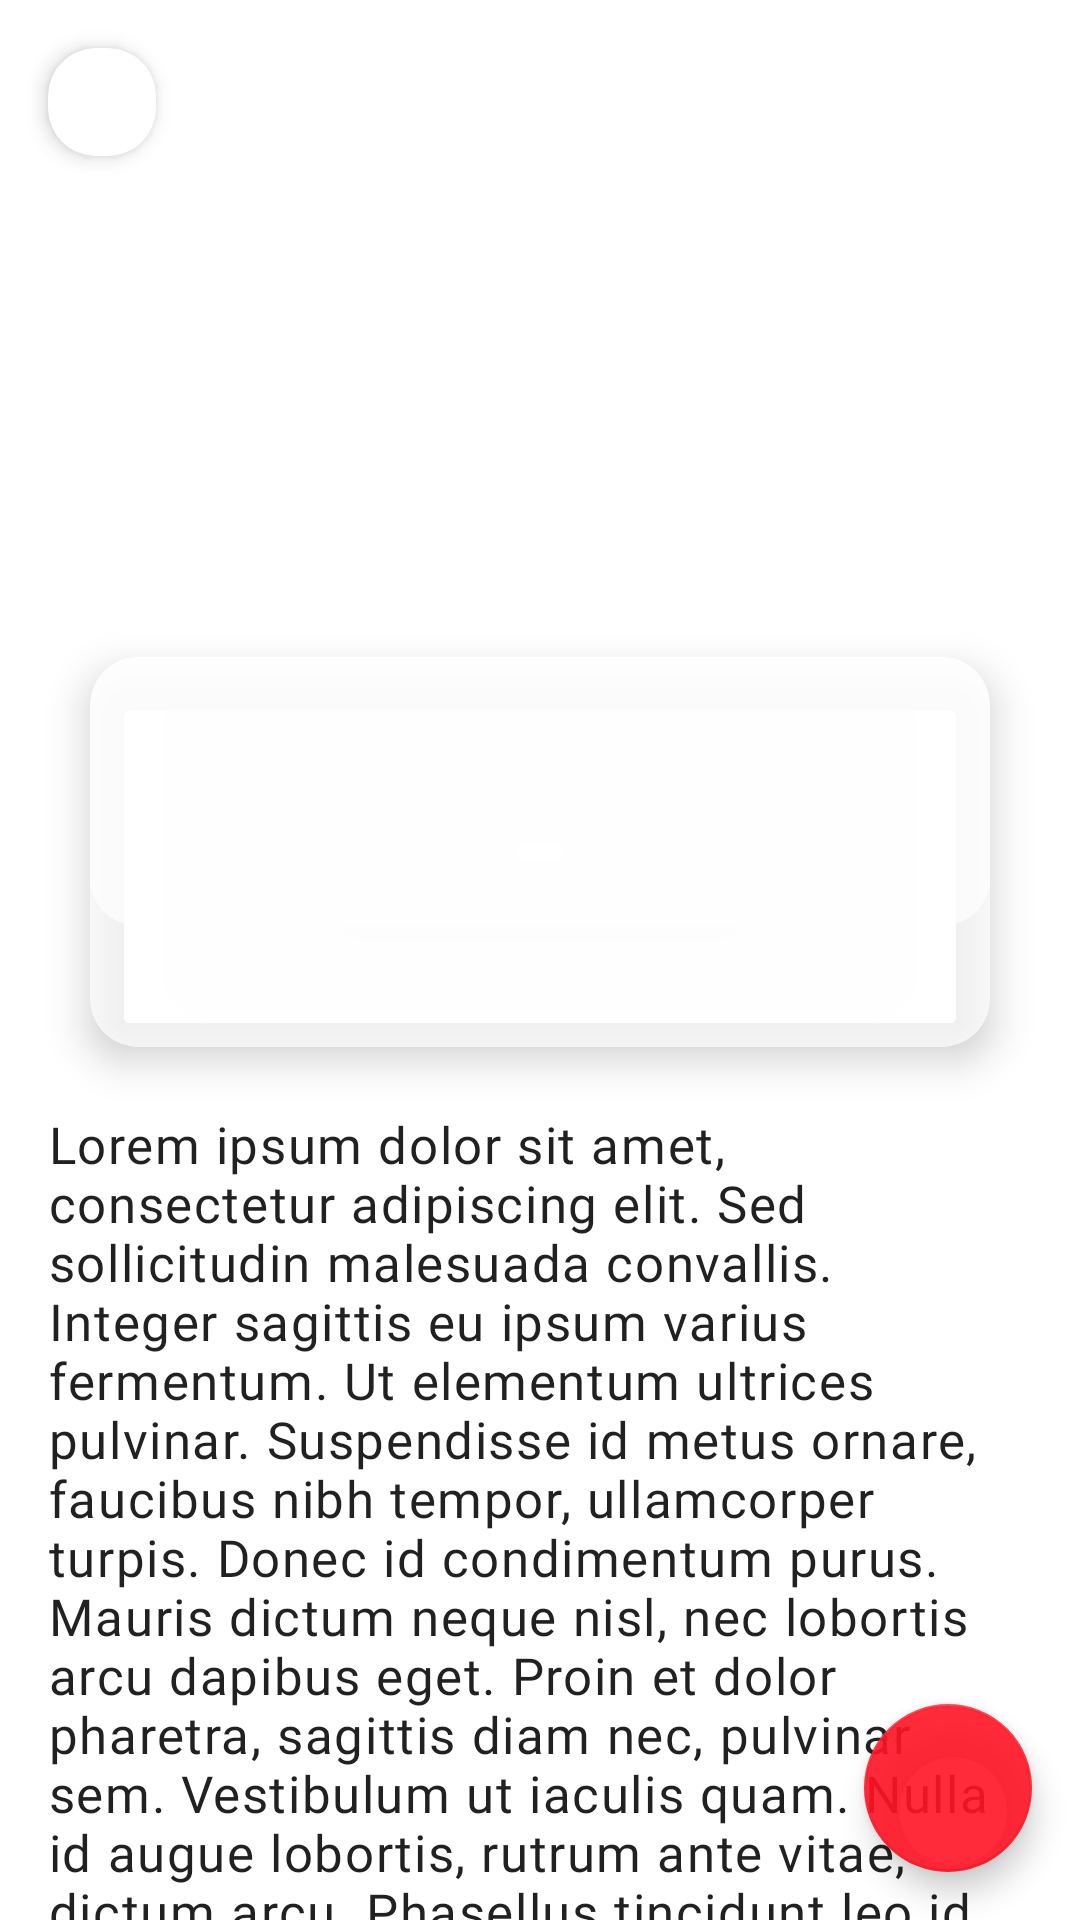

Android layout source for this screen:
<!-- AndroidManifest.xml: application theme Theme.RightNews -->
<!-- res/layout/fragment_news_details.xml -->
<?xml version="1.0" encoding="utf-8"?>
<androidx.constraintlayout.motion.widget.MotionLayout xmlns:android="http://schemas.android.com/apk/res/android"
    xmlns:app="http://schemas.android.com/apk/res-auto"
    xmlns:tools="http://schemas.android.com/tools"
    android:id="@+id/fragment_news_details_container"
    android:layout_width="match_parent"
    android:layout_height="match_parent"
    android:fitsSystemWindows="true"
    app:layoutDescription="@xml/scene"
    tools:context=".ui.newsdetailsfragment.NewsDetailsFragment">

    <androidx.cardview.widget.CardView
        android:id="@+id/back_card"
        android:layout_width="36dp"
        android:layout_height="36dp"
        android:layout_margin="@dimen/default_margin"
        android:background="@drawable/blur_background"
        android:padding="@dimen/small_padding"
        app:cardCornerRadius="@dimen/card_default_corner_radius"
        app:cardElevation="@dimen/card_view_default_elevation"
        app:layout_constraintStart_toStartOf="parent"
        app:layout_constraintTop_toTopOf="parent">

        <ImageButton
            android:id="@+id/back"
            android:layout_width="match_parent"
            android:layout_height="match_parent"
            android:background="?attr/selectableItemBackground"
            android:contentDescription="@string/navigate_back_button_ct"
            android:src="@drawable/ic_arrow_back_24" />
    </androidx.cardview.widget.CardView>

    <ImageView
        android:id="@+id/image"
        android:layout_width="0dp"
        android:layout_height="@dimen/fragment_news_details_image_height"
        android:contentDescription="@string/news_details_image_ct"
        android:fitsSystemWindows="true"
        android:scaleType="centerCrop"
        app:layout_constraintEnd_toEndOf="parent"
        app:layout_constraintStart_toStartOf="parent"
        app:layout_constraintTop_toTopOf="parent"
        tools:src="@drawable/ranni" />

    <androidx.core.widget.NestedScrollView
        android:id="@+id/nested_scrollview"
        android:layout_width="match_parent"
        android:layout_height="0dp"
        android:background="@drawable/cut_background"
        android:fillViewport="true"
        android:paddingHorizontal="@dimen/default_margin"
        app:layout_behavior="@string/appbar_scrolling_view_behavior"
        app:layout_constraintEnd_toEndOf="parent"
        app:layout_constraintHorizontal_bias="0.0"
        app:layout_constraintStart_toStartOf="parent"
        app:layout_constraintTop_toTopOf="parent">

        <TextView
            android:id="@+id/content"
            android:layout_width="match_parent"
            android:layout_height="wrap_content"
            android:paddingTop="@dimen/news_detail_card_half_height"
            android:text="@string/lore_ipsum"
            android:textAppearance="@style/TextAppearance.RightNews.Body1" />
    </androidx.core.widget.NestedScrollView>

    <com.google.android.material.floatingactionbutton.FloatingActionButton
        android:id="@+id/add_favorite"
        android:layout_width="wrap_content"
        android:layout_height="wrap_content"
        android:layout_margin="@dimen/default_margin"
        android:contentDescription="@string/fragment_news_details_fab_ct"
        android:scaleType="centerCrop"
        android:src="@drawable/ic_favorite_24"
        app:layout_anchor="@id/nested_scrollview"
        app:layout_anchorGravity="bottom|end"
        app:layout_constraintBottom_toBottomOf="parent"
        app:layout_constraintEnd_toEndOf="parent" />

    <androidx.cardview.widget.CardView
        android:id="@+id/fragment_news_details_card"
        android:layout_width="@dimen/news_detail_card_width"
        android:layout_height="wrap_content"
        android:minHeight="@dimen/news_detail_card_height"
        app:cardBackgroundColor="@color/color_surface_70"
        app:cardCornerRadius="@dimen/card_default_corner_radius"
        app:cardElevation="@dimen/card_view_high_elevation">

        <androidx.constraintlayout.widget.ConstraintLayout
            android:layout_width="match_parent"
            android:layout_height="wrap_content"
            android:background="@drawable/blur_background">

            <TextView
                android:id="@+id/publication_date"
                android:layout_width="wrap_content"
                android:layout_height="wrap_content"
                android:layout_margin="@dimen/default_margin"
                android:ellipsize="end"
                android:maxLines="1"
                android:textAppearance="@style/TextAppearance.RightNews.Overline"
                app:layout_constraintEnd_toEndOf="parent"
                app:layout_constraintHorizontal_bias="0"
                app:layout_constraintStart_toStartOf="parent"
                app:layout_constraintTop_toTopOf="parent"
                tools:text="05 de maio 2023" />

            <TextView
                android:id="@+id/headline"
                android:layout_width="match_parent"
                android:layout_height="wrap_content"
                android:layout_marginHorizontal="@dimen/default_margin"
                android:layout_marginTop="@dimen/default_margin"
                android:layout_marginBottom="@dimen/default_margin"
                android:ellipsize="end"
                android:textAppearance="@style/TextAppearance.RightNews.Headline6"
                app:layout_constraintBottom_toBottomOf="parent"
                app:layout_constraintEnd_toEndOf="parent"
                app:layout_constraintHorizontal_bias="0"
                app:layout_constraintStart_toStartOf="parent"
                app:layout_constraintTop_toBottomOf="@id/publication_date"
                tools:text="Thi is a Headsssss sssssss sss ssssss  sdsda asd asd asd asd asd asdasd asd asd asdsssssssline" />
        </androidx.constraintlayout.widget.ConstraintLayout>
    </androidx.cardview.widget.CardView>

</androidx.constraintlayout.motion.widget.MotionLayout>
<!-- resources referenced by this layout -->
<resources>
  <dimen name="card_default_corner_radius">16dp</dimen>
  <dimen name="card_view_default_elevation">4dp</dimen>
  <dimen name="card_view_high_elevation">8dp</dimen>
  <dimen name="default_margin">16dp</dimen>
  <dimen name="fragment_news_details_image_height">350dp</dimen>
  <dimen name="news_detail_card_half_height">86dp</dimen>
  <dimen name="news_detail_card_height">130dp</dimen>
  <dimen name="news_detail_card_width">300dp</dimen>
  <dimen name="small_padding">8dp</dimen>
  <string name="fragment_news_details_fab_ct">Add news to favorite</string>
  <string name="lore_ipsum">Lorem ipsum dolor sit amet, consectetur adipiscing elit. Sed sollicitudin malesuada convallis. Integer sagittis eu ipsum varius fermentum. Ut elementum ultrices pulvinar. Suspendisse id metus ornare, faucibus nibh tempor, ullamcorper turpis. Donec id condimentum purus. Mauris dictum neque nisl, nec lobortis arcu dapibus eget. Proin et dolor pharetra, sagittis diam nec, pulvinar sem. Vestibulum ut iaculis quam. Nulla id augue lobortis, rutrum ante vitae, dictum arcu. Phasellus tincidunt leo id rhoncus vulputate. Praesent sodales ut turpis vitae fringilla. Donec finibus laoreet aliquam. Mauris sit amet tellus tincidunt purus laoreet mattis. Donec turpis tellus, convallis vel diam vel, commodo ultricies lacus. Quisque ut arcu aliquet, tempus arcu eu, posuere tortor. Vestibulum tincidunt, quam vel sodales tincidunt, enim nulla varius tellus, non ultrices eros tortor id mi. Aenean a egestas dolor. Ut luctus magna in lectus malesuada, a porta erat varius. Aliquam erat volutpat. Proin a pretium enim. Nam eu nisl id arcu posuere eleifend consequat eget leo. Fusce pretium sapien quis metus ultricies condimentum. Integer sodales metus velit, in commodo ex ornare id. Vestibulum mattis libero et nibh rhoncus pellentesque. Quisque imperdiet, leo at pellentesque iaculis, nunc dui pellentesque augue, id tempor elit lacus eget nunc. Vivamus viverra interdum sem eu cursus. Donec dictum risus vitae diam venenatis, vel hendrerit quam placerat. Nulla dui dolor, imperdiet vitae est ut, mollis tristique felis. Proin eros risus, tincidunt ut faucibus in, sollicitudin et metus. Vivamus blandit ligula faucibus ante scelerisque suscipit. Integer in iaculis elit. Mauris faucibus est id urna pellentesque commodo. Pellentesque et nulla est. Aenean dictum enim ac nunc gravida ornare. Quisque est elit, consequat quis blandit et, volutpat ut orci. Phasellus fringilla arcu in quam sagittis ultricies. Morbi suscipit orci sit amet est vehicula tempor. Maecenas volutpat risus vitae sem facilisis, non condimentum libero cursus. Pellentesque egestas mauris a libero faucibus accumsan. Praesent viverra at mi vitae tristique. Curabitur eget nibh tortor. Duis et ante sapien. Integer ultricies neque lectus, lobortis dapibus magna venenatis sollicitudin. Nulla facilisi. Sed in quam blandit, aliquam tellus et, vestibulum nisi. Vivamus quis lorem sed enim porta ultrices. Cras sagittis, turpis at viverra molestie, ipsum nibh laoreet urna, eu blandit ipsum erat id est. Donec malesuada aliquam aliquam. Vestibulum scelerisque lorem ac neque pharetra, sit amet vestibulum nisl eleifend. Donec luctus sagittis magna nec consectetur. Donec blandit, ipsum in pulvinar hendrerit, mi mauris imperdiet mauris, ac malesuada lacus mauris id erat. Sed lacinia fringilla eros, nec suscipit felis mollis ut. In ut massa ut tortor pharetra fringilla. Proin ultrices ligula quis eros blandit laoreet. Integer eget nibh ligula.</string>
  <string name="navigate_back_button_ct">Navigate back button</string>
  <string name="news_details_image_ct">Ilustrative image</string>
  <dimen name="card_large_corner_radius">22dp</dimen>
  <color name="red_500">#FFFF1525</color>
  <color name="red_700">#FFDE0020</color>
  <color name="white">#FFFFFFFF</color>
  <color name="blue_200">#FF8AC7FF</color>
  <color name="blue_700">#FF146DEA</color>
  <color name="black">#FF000000</color>
</resources>
